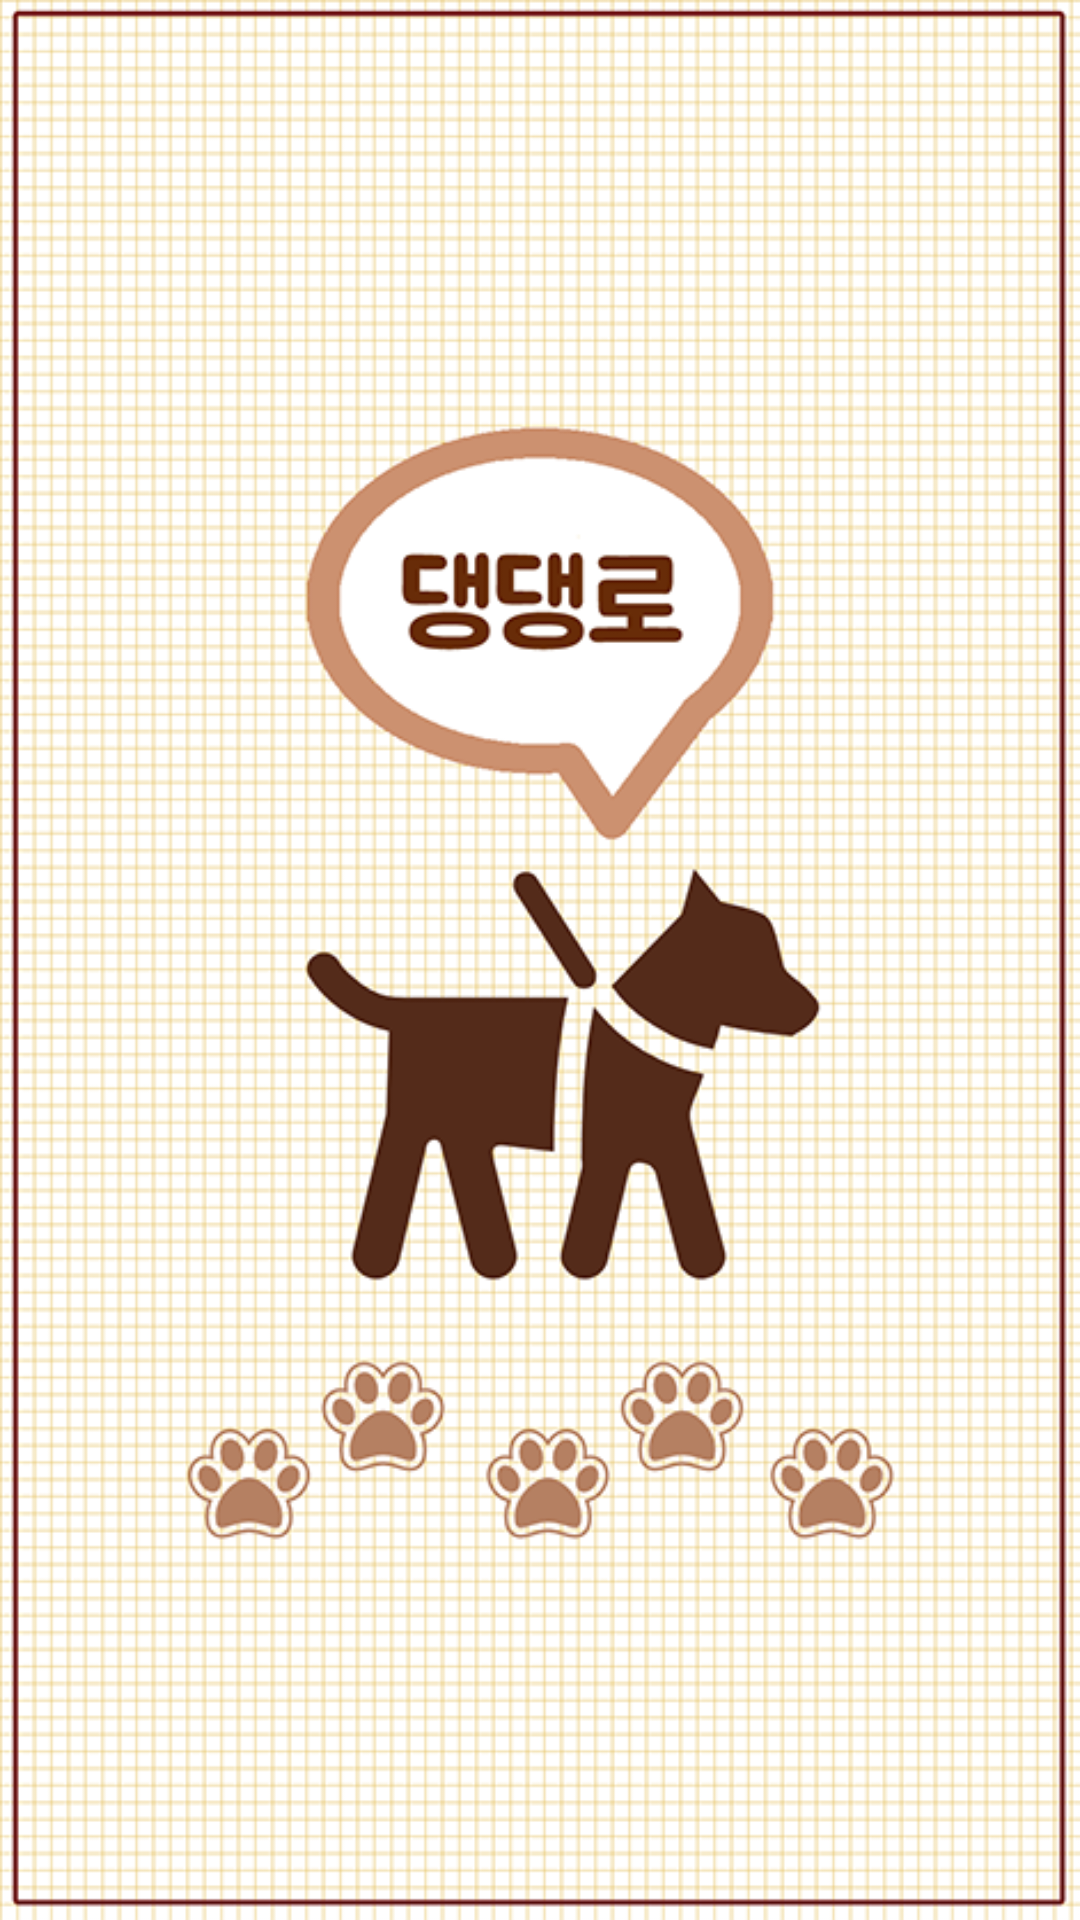

This screen was rendered from an Android layout file. Write that file and the resources it references.
<!-- AndroidManifest.xml: application theme AppTheme -->
<!-- res/layout/activity_intro.xml -->
<?xml version="1.0" encoding="utf-8"?>
<LinearLayout xmlns:android="http://schemas.android.com/apk/res/android"
    xmlns:tools="http://schemas.android.com/tools"
    android:id="@+id/intro_bg"
    android:background="@drawable/background"
    android:layout_width="match_parent"
    android:layout_height="match_parent"
    android:orientation="vertical">

    <ImageView
        android:layout_height="match_parent"
        android:layout_width="match_parent"
        android:src="@drawable/dangdangroad"
        android:layout_gravity="center"
        android:scaleType="fitXY"
   />
</LinearLayout>
<!-- resources referenced by this layout -->
<resources>
  <!-- drawable dangdangroad: png bitmap (drawable, 201203 bytes) -->
  <style name="AppTheme" parent="Theme.AppCompat.Light.DarkActionBar">
          
          <item name="colorPrimary">@color/colorPrimary</item>
          <item name="colorPrimaryDark">@color/colorPrimaryDark</item>
          <item name="colorAccent">@color/colorAccent</item>
          <item name="android:typeface">monospace</item>
      </style>
  <color name="colorPrimary">#bcdde6</color>
  <color name="colorPrimaryDark">#235478</color>
  <color name="colorAccent">#0c163b</color>
</resources>
